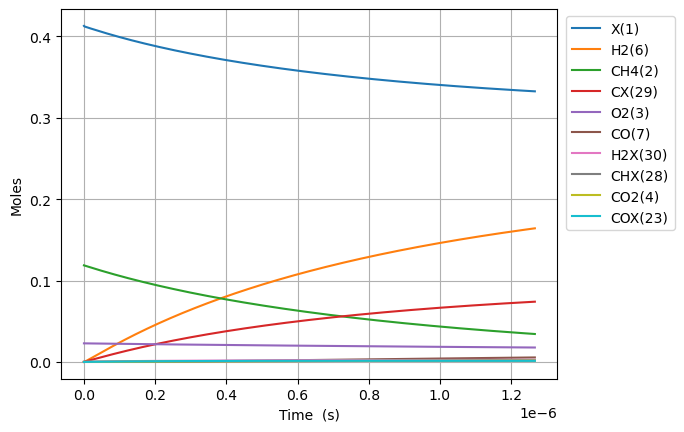

The table this chart was drawn from, first rows:
Time (s), Volume (m^3), Ar, Ne, N2, X(1), CH4(2), O2(3), CO2(4), H2O(5), H2(6), CO(7), C2H6(8), CH2O(9), CH3(10), C3H8(11), H(12), C2H5(13), CH3OH(14), HCO(15), CH3CHO(16), OH(17), C2H4(18), CH3OO(20)
0.0, 0.1663, 0.8585, 0.0, 0.0, 0.4129, 0.1187, 0.02282, 0.0, 0.0, 0.0, 0.0, 0.0, 0.0, 0.0, 0.0, 0.0, 0.0, 0.0, 0.0, 0.0, 0.0, 0.0, 0.0
2.3833690231672666e-23, 0.1663, 0.8585, 0.0, 0.0, 0.4129, 0.1187, 0.02282, -4.321778575270012e-99, 3.6550395310900464e-63, 4.2439232001644245e-35, 5.2315610044554867e-67, 5.722407832712364e-48, 7.869582518221985e-50, 2.1035121677347357e-19, -1.1255361519710192e-97, 2.1035121677326728e-19, 3.1225079507568543e-65, 1.1828063954821557e-64, 1.7796103649123135e-69, 5.144559410348428e-91, 3.356599599604515e-49, 7.301967627217643e-68, 4.766587472493406e-36
6.673433264868347e-23, 0.1663, 0.8585, 0.0, 0.0, 0.4129, 0.1187, 0.02282, 4.3737526639441345e-97, 9.200624032407125e-62, 2.5633423061826756e-34, 1.1702793415762248e-65, 8.6477037367054e-47, 9.342768960009216e-49, 5.889834069664096e-19, 2.1728646858866285e-96, 5.889834069651636e-19, 8.805973024155057e-64, 3.7189327780834256e-63, 3.980917443838413e-68, 2.1229176858266887e-89, 3.984955046246677e-48, 1.3034687833010016e-64, 2.8790188333776644e-35
1.5253561748270506e-22, 0.1663, 0.8585, 0.0, 0.0, 0.4129, 0.1187, 0.02282, 9.159310545555367e-95, 1.908466615804056e-60, 1.2341519065325221e-33, 2.3122750617423882e-64, 9.302805132341926e-46, 9.172787159673316e-48, 1.3462477873550154e-18, 2.2943156448140137e-94, 1.3462477873490167e-18, 1.9154915005959517e-62, 8.296734474192132e-62, 7.865623019430251e-67, 8.398058008828969e-88, 3.9124524981558394e-47, 1.323358194962628e-63, 1.3861236369885534e-34
3.241381871507483e-22, 0.1663, 0.8585, 0.0, 0.0, 0.4129, 0.1187, 0.02282, 1.4719527642157066e-92, 3.4700303546323405e-59, 5.389979210095801e-33, 4.1145709620048286e-63, 8.550880653143741e-45, 8.113228469961582e-47, 2.8607765481431643e-18, 1.813465306320159e-92, 2.8607765481169647e-18, 3.5509984232100154e-61, 1.5538865488147104e-60, 1.3996459421915978e-65, 2.9972120636292065e-86, 3.4605199333161936e-46, 1.6509065407675359e-62, 6.053566089937158e-34
6.673433264868347e-22, 0.1663, 0.8585, 0.0, 0.0, 0.4129, 0.1187, 0.02282, 2.1044707482023775e-90, 5.912951762439624e-58, 2.250305152024594e-32, 6.9398288103115855e-62, 7.315458423565455e-44, 6.819660925676394e-46, 5.889834069763206e-18, 1.2853199861184408e-90, 5.889834069653828e-18, 6.103259004088814e-60, 2.6839526005668764e-59, 2.3607086434161074e-64, 1.0126934664882216e-84, 2.9087755256813924e-45, 3.318311843025547e-61, 2.527244677799482e-33
1.3537536051590076e-21, 0.1663, 0.8585, 0.0, 0.0, 0.4129, 0.1187, 0.02282, 2.8447123947300344e-88, 9.760757400295976e-57, 9.1940066121294e-32, 1.1398701104381992e-60, 6.0485624872559234e-43, 5.591175854031583e-45, 1.1947949113178275e-17, 8.649614270311266e-89, 1.1947949112731425e-17, 1.0115704200298162e-58, 4.459427426858514e-58, 3.877474928687666e-63, 3.329535926408384e-83, 2.384789932769969e-44, 9.271138162086546e-60, 1.0324619127933067e-32
2.7265741625033534e-21, 0.1663, 0.8585, 0.0, 0.0, 0.4129, 0.1187, 0.02282, 3.741179178567587e-86, 1.5861816948554865e-55, 3.716991685952492e-31, 1.8477822795818161e-59, 4.9185905553459155e-42, 4.527888562324698e-44, 2.4064179200708337e-17, 5.675328290358908e-87, 2.4064179198902114e-17, 1.6470801941264123e-57, 7.269992334655677e-57, 6.28556657239048e-62, 1.0799408610342797e-81, 1.931264743326119e-43, 2.895488200062313e-58, 4.173376127555139e-32
5.472215277192045e-21, 0.1663, 0.8585, 0.0, 0.0, 0.4129, 0.1187, 0.02282, 4.853757502015858e-84, 2.5576434001686326e-54, 1.4950904134157778e-30, 2.9758083475946485e-58, 3.9670214592716044e-41, 3.644453755621899e-43, 4.8296639378568176e-17, 3.67752826088327e-85, 4.829663937130543e-17, 2.658394066170974e-56, 1.1741057451449598e-55, 1.012275184347238e-60, 3.4792626693557585e-80, 1.5544499233801818e-42, 9.267057272688547e-57, 1.6780961853829623e-31
1.0963497506569429e-20, 0.1663, 0.8585, 0.0, 0.0, 0.4129, 0.1187, 0.02282, 6.254791110204243e-82, 4.1081057253029777e-53, 6.000027036736535e-30, 4.776869805630801e-57, 3.186527353019783e-40, 2.9244688900981306e-42, 9.676155974548675e-17, 2.36822523990743e-83, 9.676155971635987e-17, 4.2719678731494085e-55, 1.8873408266501918e-54, 1.6249389070291095e-59, 1.1171756418008077e-78, 1.2473482346243687e-41, 2.9749419498662152e-55, 6.729916247586473e-31
2.1946061965324192e-20, 0.1663, 0.8585, 0.0, 0.0, 0.4129, 0.1187, 0.02282, 8.033116355385509e-80, 6.5857004991750665e-52, 2.4063812610135268e-29, 7.655570111872018e-56, 2.5543960560340276e-39, 2.343172772596172e-41, 1.9369140052411942e-16, 1.5203553418924057e-81, 1.9369140040745991e-16, 6.850012360972331e-54, 3.026781383183606e-53, 2.6041810307604884e-58, 3.581349771121171e-77, 9.99396585302966e-41, 9.542383586501248e-54, 2.6954768025774257e-30
4.391119088283372e-20, 0.1663, 0.8585, 0.0, 0.0, 0.4129, 0.1187, 0.02282, 1.0299702770700875e-77, 1.0547319954873978e-50, 9.657739937666279e-29, 1.2259280479556688e-54, 2.0455885025298168e-38, 1.8760252426900762e-40, 3.8755108226056667e-16, 9.74531293042717e-80, 3.875510817936247e-16, 1.097192417364521e-52, 4.848487466861389e-52, 4.170216617372767e-57, 1.147231826044165e-75, 8.001251159311591e-40, 3.057765228606294e-52, 1.0788931808516322e-29
8.784144871785277e-20, 0.1663, 0.8585, 0.0, 0.0, 0.4129, 0.1187, 0.02282, 1.3194732944985482e-75, 1.6883883133529852e-49, 3.885115655125434e-28, 1.9624093336237383e-53, 1.637299811648741e-37, 1.5014900347557106e-39, 7.752704464501893e-16, 6.241816802466496e-78, 7.75270444581813e-16, 1.7564607016469077e-51, 7.762095974735021e-51, 6.675491304116833e-56, 3.6741943483862655e-74, 6.403435420555014e-39, 9.792044057211441e-51, 4.3169780331911775e-29
1.7570196438789088e-19, 0.1663, 0.8585, 0.0, 0.0, 0.4129, 0.1187, 0.02282, 1.689642819018664e-73, 2.7020774714512668e-48, 1.5709113031402497e-27, 3.1408973614960466e-52, 1.3101714406546791e-36, 1.201579672032189e-38, 1.5507091776963458e-15, 3.9963044671112564e-76, 1.5507091702216242e-15, 2.811099412082327e-50, 1.2422978026042396e-49, 1.0684332120730583e-54, 1.1769551734044908e-72, 5.1237256423153e-38, 3.1346419337328347e-49, 1.7270723070727157e-28
3.5142299572796715e-19, 0.1663, 0.8585, 0.0, 0.0, 0.4129, 0.1187, 0.02282, 2.163215567426488e-71, 4.3238562747806064e-47, 6.417063782595313e-27, 5.0272384325270654e-51, 1.048269655633189e-35, 9.616102596393206e-38, 3.101586651656302e-15, 2.558127973075484e-74, 3.1015866217549858e-15, 4.498368354145192e-49, 1.9879698366163553e-48, 1.7101063535391306e-53, 3.772836024092695e-71, 4.099376759116199e-37, 1.0032776788919129e-47, 6.908851390322536e-28
7.028650584081197e-19, 0.1663, 0.8585, 0.0, 0.0, 0.4129, 0.1187, 0.02282, 2.7692537539732993e-69, 6.918619315287389e-46, 2.6732598276565913e-26, 8.048123309562173e-50, 8.38668489589792e-35, 7.697331452076846e-37, 6.203341645446783e-15, 1.6373592749854268e-72, 6.203341525836667e-15, 7.197874841579882e-48, 3.180997153379315e-47, 2.7377151751887192e-52, 1.2113312182524642e-69, 3.279668364518221e-36, 3.2107933438707377e-46, 2.7636529400591596e-27
1.4057491837684248e-18, 0.1663, 0.8585, 0.0, 0.0, 0.4129, 0.1187, 0.02282, 3.544951200022062e-67, 1.1070225841295572e-44, 1.154391007707977e-25, 1.2890549654707372e-48, 6.70955515312456e-34, 6.16454612075499e-36, 1.2406851816509887e-14, 1.0479597445828207e-70, 1.2406851338059861e-14, 1.1516981754272013e-46, 5.089825525390791e-46, 4.38495445054381e-51, 3.901740658920616e-68, 2.62381499872909e-35, 1.1903879117827925e-44, 1.1054836112259836e-26
2.8115174344890345e-18, 0.1663, 0.8585, 0.0, 0.0, 0.4129, 0.1187, 0.02282, 4.537964472583067e-65, 1.7712949469810872e-43, 5.298135667595454e-25, 2.06674615413014e-47, 5.367720889718549e-33, 4.942151143163217e-35, 2.481387289256377e-14, 6.70709455544661e-69, 2.4813870978745608e-14, 1.842745598305231e-45, 8.144014163943275e-45, 7.030412478681902e-50, 1.2648580254105772e-66, 2.099105763462606e-34, 3.8255725660981795e-43, 4.421978979836093e-26
5.623053935930255e-18, 0.1663, 0.8585, 0.0, 0.0, 0.4129, 0.1187, 0.02282, 5.809458700794066e-63, 2.834195923548128e-42, 2.6636798218543715e-24, 3.3203571083065332e-46, 4.2941976131369584e-32, 3.970473377202873e-34, 4.9627917980375054e-14, 4.292580023052931e-67, 4.962791032507477e-14, 2.9484092322608845e-44, 1.3031006539364816e-43, 1.1294798778344182e-48, 4.152330786944087e-65, 1.6793407588696804e-33, 1.2243345531594027e-41, 1.7688002302625234e-25
8.434590437371475e-18, 0.1663, 0.8585, 0.0, 0.0, 0.4129, 0.1187, 0.02282, 3.8450612708376095e-62, 1.0595957250235679e-41, 6.459928629218063e-24, 1.2248564705422729e-45, 1.274840576813061e-31, 1.1384979242270181e-33, 7.44419660038823e-14, 2.4372025952350823e-66, 7.444194973636161e-14, 1.1154438241898935e-43, 4.968173746009959e-43, 4.1665722845778165e-48, 1.9172102842052655e-64, 4.801957679139889e-33, 5.412658077830833e-41, 3.758705585986898e-25
1.4057663440253916e-17, 0.1663, 0.8585, 0.0, 0.0, 0.4129, 0.1187, 0.02282, 2.0083101717206976e-60, 8.404295456064855e-41, 2.3559976313413386e-23, 9.503592318446371e-45, 5.97160022563321e-31, 5.278396275709931e-33, 1.240700737936254e-13, 6.5518602890604104e-65, 1.240700288187692e-13, 8.803169587611771e-43, 4.0858256847464254e-42, 3.2328203940766476e-47, 2.645811189638681e-63, 2.206920528817607e-32, 8.728553603173578e-40, 1.0391726510326803e-24
1.911842914284811e-17, 0.1663, 0.8585, 0.0, 0.0, 0.4129, 0.1187, 0.02282, 1.0663920798871878e-59, 2.3780580378589885e-40, 4.868181313352684e-23, 2.62926934294015e-44, 1.3780034124499478e-30, 1.195143483545755e-32, 1.6873538028961433e-13, 2.844902257906511e-64, 1.6873530020281945e-13, 2.470451440877064e-42, 1.1916988524814461e-41, 8.94394013501841e-47, 8.943721516602504e-63, 4.967912137895629e-32, 3.2369239857865894e-39, 1.850459107783173e-24
2.4179194845442306e-17, 0.1663, 0.8585, 0.0, 0.0, 0.4129, 0.1187, 0.02282, 3.6489608731634202e-59, 5.397139740171914e-40, 8.658997599314052e-23, 5.949167059834165e-44, 2.653254796635055e-30, 2.2710792543847676e-32, 2.1340069682546587e-13, 8.614369899242897e-64, 2.1340057180902852e-13, 5.6562336042233764e-42, 2.7269386699772054e-41, 2.0237180275446088e-46, 2.4159674359344126e-62, 9.38999053965572e-32, 8.467309343198495e-39, 2.888592990511839e-24
2.92399605480365e-17, 0.1663, 0.8585, 0.0, 0.0, 0.4129, 0.1187, 0.02282, 1.0670283018305371e-58, 1.0518313085855312e-39, 1.386128438555554e-22, 1.1485506965883677e-43, 4.511171830529553e-30, 3.8174510370152295e-32, 2.580660228449897e-13, 2.2363773187059416e-63, 2.5806584362509144e-13, 1.102997499339049e-41, 5.392931708485979e-41, 3.907005587220279e-46, 5.424458806168919e-62, 1.5695511659097544e-31, 1.951782068549352e-38, 4.1410081766121956e-24
3.936149195322489e-17, 0.1663, 0.8585, 0.0, 0.0, 0.4129, 0.1187, 0.02282, 6.259568767098285e-58, 2.8289568773596857e-39, 2.8072958084224066e-22, 2.9949068459191967e-43, 9.974188512197735e-30, 8.241502154305775e-32, 3.473966965112585e-13, 9.891909452962924e-63, 3.4739638773578934e-13, 2.928401653359879e-41, 1.5086212684031558e-40, 1.0187725225702703e-45, 1.7886788573935394e-61, 3.3509939190631576e-31, 7.14378526249065e-38, 7.134502741103412e-24
4.948302335841328e-17, 0.1663, 0.8585, 0.0, 0.0, 0.4129, 0.1187, 0.02282, 2.2001926382437015e-57, 6.166312153283049e-39, 4.921899520891542e-22, 6.393774307612527e-43, 1.868640364018938e-29, 1.514919967168125e-31, 4.3672740523269564e-13, 2.9765330950291733e-62, 4.367269326222038e-13, 6.352074048067581e-41, 3.3782887089803288e-40, 2.174959847932545e-45, 4.5655899316134e-61, 6.0937427599764685e-31, 1.9176413329663017e-37, 1.0920067099882414e-23
5.960455476360167e-17, 0.1663, 0.8585, 0.0, 0.0, 0.4129, 0.1187, 0.02282, 6.515797239622935e-57, 1.1937470424887593e-38, 7.917994081196862e-22, 1.2197916107117663e-42, 3.162478414629377e-29, 2.533856883568285e-31, 5.260581513867293e-13, 7.705050686951176e-62, 5.260574783369591e-13, 1.2276091113951452e-40, 6.6753652826548915e-40, 4.14934571457085e-45, 1.0266303021794247e-60, 1.0080797982425074e-30, 4.440618743186757e-37, 1.555142461648623e-23
7.984761757397845e-17, 0.1663, 0.8585, 0.0, 0.0, 0.4129, 0.1187, 0.02282, 5.958479725113113e-56, 3.720908207166712e-38, 1.750939098920484e-21, 3.783684756038354e-42, 7.520659728578782e-29, 5.996288590441158e-31, 7.047197581000594e-13, 4.767766325281797e-61, 7.047185722982267e-13, 3.862867881074549e-40, 2.1306064507722242e-39, 1.2870903304236676e-44, 4.768475138493711e-60, 2.325646163563738e-30, 1.9339066565591248e-36, 2.739917289630145e-23
1.0009068038435524e-16, 0.1663, 0.8585, 0.0, 0.0, 0.4129, 0.1187, 0.02282, 2.5932908995343442e-55, 8.874870959960468e-38, 3.274888253578296e-21, 9.075279196482652e-42, 1.4687368238936918e-28, 1.1787250626697515e-30, 8.833815168764704e-13, 1.7252732782169759e-60, 8.833796696247025e-13, 9.279264719105995e-40, 5.1396558076954653e-39, 3.087124646858387e-44, 1.5057587591069735e-59, 4.468193725395284e-30, 5.7449789403159426e-36, 4.268288166050074e-23
1.405768060051088e-16, 0.1663, 0.8585, 0.0, 0.0, 0.4129, 0.1187, 0.02282, 3.396042605637321e-54, 3.515979904780908e-37, 8.70585584395499e-21, 3.732909148045433e-41, 4.107106580197156e-28, 3.405142608682685e-30, 1.2407054909081005e-12, 1.5119000536514364e-59, 1.240701874380436e-12, 3.734271995453664e-39, 2.0502249023459876e-38, 1.269818963094859e-43, 1.0828618069718253e-58, 1.2293704827169601e-29, 3.291150673247744e-35, 8.356499098249357e-23
2.2154905724661595e-16, 0.1663, 0.8585, 0.0, 0.0, 0.4129, 0.1187, 0.02282, 1.101885214577133e-52, 2.3237321869515643e-36, 3.3515657899757205e-20, 2.7280870678484555e-40, 1.6527557113002893e-27, 1.4910001380867534e-29, 1.955355264865108e-12, 2.931231163784748e-58, 1.9553463243073696e-12, 2.526552807654586e-38, 1.3479056895601211e-37, 9.280109212972015e-43, 1.827944708631222e-57, 4.8952289360372293e-29, 3.526919192151435e-34, 2.0658920940160338e-22
3.8349355972963025e-16, 0.1663, 0.8585, 0.0, 0.0, 0.4129, 0.1187, 0.02282, 6.620692960290528e-51, 2.2645251382600708e-35, 1.7459759590603383e-19, 3.190075332369074e-39, 8.872182766240352e-27, 9.430338903954196e-29, 3.384662115920106e-12, 9.819261812015266e-57, 3.3846353858524184e-12, 2.5184470771181956e-37, 1.2960798863295363e-36, 1.085167216652092e-41, 6.030843604253123e-56, 2.6179698450828385e-28, 5.992451595833834e-33, 6.176817263029903e-22
5.454380622126445e-16, 0.1663, 0.8585, 0.0, 0.0, 0.4129, 0.1187, 0.02282, 4.902549911026321e-50, 8.53122297781407e-35, 4.840156887874242e-19, 1.309309319838795e-38, 2.4848181852360126e-26, 2.9656232542508893e-28, 4.813978703576239e-12, 5.979533937628287e-56, 4.813924663016015e-12, 9.415607455897759e-37, 4.915391232965553e-36, 4.453878763306573e-41, 3.722321395893716e-55, 7.331111656517974e-28, 3.0524176689414615e-32, 1.2488302950420921e-21
7.073825646956587e-16, 0.1663, 0.8585, 0.0, 0.0, 0.4129, 0.1187, 0.02282, 2.326949382626543e-49, 2.2706263173661964e-34, 1.026556657109977e-18, 3.749421304315792e-38, 5.299380938828955e-26, 7.006802592046809e-28, 6.243305026563289e-12, 2.3597869354228138e-55, 6.243214155840871e-12, 2.4813502407526624e-36, 1.3182813185100912e-35, 1.2754419146604144e-40, 1.505696590469816e-54, 1.5644121310837664e-27, 1.0271495541608263e-31, 2.1000314663070412e-21
8.69327067178673e-16, 0.1663, 0.8585, 0.0, 0.0, 0.4129, 0.1187, 0.02282, 8.564754809219999e-49, 4.974432199739284e-34, 1.8691317046837496e-18, 8.796287279988367e-38, 9.68358832969654e-26, 1.4058327234309669e-27, 7.67264108354271e-12, 7.28565432237458e-55, 7.672503864370596e-12, 5.388171329976169e-36, 2.9066254227079164e-35, 2.992237775377005e-40, 4.8117232756932806e-54, 2.8610602173510015e-27, 2.726578801205554e-31, 3.1712810947061886e-21
1.1932160721447016e-15, 0.1663, 0.8585, 0.0, 0.0, 0.4129, 0.1187, 0.02282, 7.419400795307716e-48, 1.6769340094142352e-33, 4.702126865460277e-18, 3.372748802300198e-37, 2.4467796770389646e-25, 4.1923245442762496e-27, 1.0531342394478397e-11, 4.454358991090159e-54, 1.0531083928705655e-11, 1.7895767879953448e-35, 9.8966617602398e-35, 1.1473107962280292e-39, 3.2396735230236333e-53, 7.243571820220757e-27, 1.2541171009800884e-30, 5.973909487911639e-21
1.51710507711073e-15, 0.1663, 0.8585, 0.0, 0.0, 0.4129, 0.1187, 0.02282, 3.3979484353071054e-47, 4.240310420043443e-33, 9.518528856155701e-18, 9.47855182062083e-37, 4.966347865547961e-25, 9.782530858827997e-27, 1.3390082625569496e-11, 1.6750401818024748e-53, 1.3389664856369613e-11, 4.476321077510064e-35, 2.519158817202622e-34, 3.2243289037068986e-39, 1.3091561306680785e-52, 1.4733813614453845e-26, 3.9527272537039094e-30, 9.656680382147496e-21
1.8409940820767588e-15, 0.1663, 0.8585, 0.0, 0.0, 0.4129, 0.1187, 0.02282, 1.180986987458042e-46, 9.032551211340828e-33, 1.6881108603318415e-17, 2.2223044541871447e-36, 8.824367706659667e-25, 1.9644554315799697e-26, 1.624886176542441e-11, 4.940464581549025e-53, 1.6248246647729486e-11, 9.460449886743041e-35, 5.388972210829806e-34, 7.559640020567555e-39, 4.1471990150919206e-52, 2.623785502441102e-26, 1.0062000503096114e-29, 1.4219556606805366e-20
2.1648830870427873e-15, 0.1663, 0.8585, 0.0, 0.0, 0.4129, 0.1187, 0.02282, 3.500167858115463e-46, 1.7148182945762336e-32, 2.734654925198767e-17, 4.622427802438965e-36, 1.431535287207837e-24, 3.559706187124737e-26, 1.9107679802742247e-11, 1.2551089349145041e-52, 1.9106829303149517e-11, 1.7854207535857433e-34, 1.025761994118813e-33, 1.572417531793901e-38, 1.1358212970230965e-51, 4.266479131463712e-26, 2.2270500332313865e-29, 1.9662501091710777e-20
2.8126610969748443e-15, 0.1663, 0.8585, 0.0, 0.0, 0.4129, 0.1187, 0.02282, 2.6275534156961335e-45, 4.942466044664902e-32, 5.971255430750633e-17, 1.6172481829939446e-35, 3.1324196177603126e-24, 9.534657889066487e-26, 2.4825432526428336e-11, 6.487473249608358e-52, 2.4823997207571347e-11, 5.094526346400224e-34, 2.964582842383612e-33, 5.501420074646621e-38, 7.291929288239089e-51, 9.385871336468135e-26, 8.495169919642181e-29, 3.318845245551833e-20
3.3956613059136956e-15, 0.1663, 0.8585, 0.0, 0.0, 0.4129, 0.1187, 0.02282, 9.843378698124638e-45, 1.056832352560146e-31, 1.0483083048056379e-16, 3.963964966783275e-35, 5.506967786645975e-24, 1.9474493260028642e-25, 2.9971542897468326e-11, 2.0014516432167518e-51, 2.9969451280182495e-11, 1.0815054514673277e-33, 6.3470197125314e-33, 1.348429363004128e-37, 2.5535680503891367e-50, 1.6582789942123132e-25, 2.178440116306251e-28, 4.8371282375591475e-20
3.978661514852547e-15, 0.1663, 0.8585, 0.0, 0.0, 0.4129, 0.1187, 0.02282, 2.9422009942654134e-44, 2.0021762815217926e-31, 1.683338797819856e-16, 8.435202866287512e-35, 8.853046677458167e-24, 3.5616419452115212e-25, 3.5117779126241534e-11, 5.120021859465971e-51, 3.5114908157857395e-11, 2.035142026496253e-33, 1.2034693833619537e-32, 2.8694199795727427e-37, 7.2704852984099055e-50, 2.679450844934274e-25, 4.786281803329178e-28, 6.640497537090661e-20
4.5616617237913986e-15, 0.1663, 0.8585, 0.0, 0.0, 0.4129, 0.1187, 0.02282, 7.567126301721262e-44, 3.476105807182351e-31, 2.53332265586773e-16, 1.6201487132525828e-34, 1.3336455602736435e-23, 6.009161916701253e-25, 4.02641411489269e-11, 1.1494185855502227e-50, 4.026036784267377e-11, 3.510055345769205e-33, 2.0908829662304327e-32, 5.511294225004562e-37, 1.7970953590420437e-49, 4.0575075616817834e-25, 9.421337107487976e-28, 8.7289321890307e-20
5.727662141669101e-15, 0.1663, 0.8585, 0.0, 0.0, 0.4129, 0.1187, 0.02282, 3.975214959963944e-43, 8.772683067805776e-31, 5.001848523837604e-16, 4.898009838024358e-34, 2.6377012993821555e-23, 1.4470133657737953e-24, 5.055724232088329e-11, 4.593260042235224e-50, 5.055129564207624e-11, 8.73216863044949e-33, 5.283724024061446e-32, 1.6661666935239243e-36, 8.763990141056199e-49, 8.1153522757791345e-25, 2.950536525212077e-27, 1.3760913679611158e-19
6.777062517759034e-15, 0.1663, 0.8585, 0.0, 0.0, 0.4129, 0.1187, 0.02282, 1.287156120400062e-42, 1.739070436542775e-30, 8.268410475976577e-16, 1.1045723588837058e-33, 4.366183550556738e-23, 2.774727124883339e-24, 5.982146295102002e-11, 1.2482585647567713e-49, 5.981314028291415e-11, 1.7090027719729488e-32, 1.0486207785159917e-31, 3.757447155064073e-36, 2.716757813319475e-48, 1.3574588122366488e-24, 6.793870788027767e-27, 1.9264410158334525e-19
7.826462893848967e-15, 0.1663, 0.8585, 0.0, 0.0, 0.4129, 0.1187, 0.02282, 3.5063965736861004e-42, 3.1290260038113953e-30, 1.2710091450406737e-15, 2.217833730281924e-33, 6.719968557392992e-23, 4.851053566435625e-24, 6.908609016197704e-11, 2.930429632694149e-49, 6.907499405143633e-11, 3.034571198685259e-32, 1.888946870671498e-31, 7.544447932265594e-36, 7.143880805951036e-48, 2.1121596462892197e-24, 1.385029055041546e-26, 2.569119220659768e-19
8.875863269938899e-15, 0.1663, 0.8585, 0.0, 0.0, 0.4129, 0.1187, 0.02282, 8.43387407669837e-42, 5.2376750377896e-30, 1.850433269089079e-15, 4.081370457632836e-33, 9.7949105430947e-23, 7.912634120349934e-24, 7.835112358254367e-11, 6.174593923954633e-49, 7.833685695993397e-11, 5.01088429413009e-32, 3.1658418517970597e-31, 1.388366547962899e-35, 1.6663765315165856e-47, 3.113709500057673e-24, 2.5788018734003695e-26, 3.3041137460211455e-19
9.925263646028831e-15, 0.1663, 0.8585, 0.0, 0.0, 0.4129, 0.1187, 0.02282, 1.8441063754010747e-41, 8.291985159789396e-30, 2.5827379320170406e-15, 7.021474311726405e-33, 1.3686596690503786e-22, 1.2228700364488865e-23, 8.761656284188066e-11, 1.1974138972398994e-48, 8.75987290207469e-11, 7.82227175225631e-32, 5.018579375850472e-31, 2.3885039121253083e-35, 3.5448974463452325e-47, 4.402245113747566e-24, 4.4774758673785636e-26, 4.1314123538765605e-19
1.0974664022118763e-14, 0.1663, 0.8585, 0.0, 0.0, 0.4129, 0.1187, 0.02282, 3.7381759379788337e-41, 1.2558167962752982e-29, 3.4854291153492395e-15, 1.1448358052824158e-32, 1.849034795677269e-22, 1.810062052795309e-23, 9.688240756952223e-11, 2.174062195895047e-48, 9.686061024626303e-11, 1.1676253892776852e-31, 7.611135620850568e-31, 3.8943972786462827e-35, 7.008871051565643e-47, 6.020135562341611e-24, 7.353894300879137e-26, 5.051002804724804e-19
1.3073464774298628e-14, 0.1663, 0.8585, 0.0, 0.0, 0.4129, 0.1187, 0.02282, 1.293071595235611e-40, 2.5996577426383145e-29, 5.871448544737791e-15, 2.685926260838414e-32, 3.121409651593284e-22, 3.5864946452950017e-23, 1.1541531194958654e-10, 6.154020516358497e-48, 1.1538440024117925e-10, 2.3449534576470982e-31, 1.5802287393668736e-30, 9.136704823337972e-35, 2.3176891491937506e-46, 1.0425033561342262e-23, 1.743543380923774e-25, 7.167010270443082e-19
1.5172265526478494e-14, 0.1663, 0.8585, 0.0, 0.0, 0.4129, 0.1187, 0.02282, 3.708795741361629e-40, 4.8569565388710256e-29, 9.146244835343447e-15, 5.557049055727086e-32, 4.872354030137639e-22, 6.423525305097198e-23, 1.3394983376628323e-10, 1.4905959720742294e-47, 1.3390822704472203e-10, 4.244258212680065e-31, 2.9615453170184782e-30, 1.8903308788020947e-34, 6.407049101750855e-46, 1.671708573245006e-23, 3.6318924753184666e-25, 9.652038197768124e-19
1.7271066278658358e-14, 0.1663, 0.8585, 0.0, 0.0, 0.4129, 0.1187, 0.02282, 9.285834020755072e-40, 8.415451258629677e-29, 1.3445653899762733e-14, 1.0478742058870394e-31, 7.177170449251155e-22, 1.0675575081041726e-22, 1.5248597006927715e-10, 3.2200957408475204e-47, 1.5243209075771705e-10, 7.114699411118867e-31, 5.147847869652783e-30, 3.5645154879166256e-34, 1.5546370185695844e-45, 2.5332087895664146e-23, 6.877415923547351e-25, 1.2505988616001281e-18
1.9369867030838222e-14, 0.1663, 0.8585, 0.0, 0.0, 0.4129, 0.1187, 0.02282, 2.1053207479327726e-39, 1.3762383387214582e-28, 1.890370161870889e-14, 1.8397381836405775e-31, 1.0110745974120232e-21, 1.6745270509120622e-22, 1.710237179140758e-10, 6.378744307854347e-47, 1.709559914817375e-10, 1.1241597663488065e-30, 8.446244583448111e-30, 6.258133213946996e-34, 3.427437117523995e-45, 3.675809130071307e-23, 1.2102278141649075e-24, 1.5728763529940567e-18
2.1468667783018086e-14, 0.1663, 0.8585, 0.0, 0.0, 0.4129, 0.1187, 0.02282, 4.4166965506800846e-39, 2.1498239955759645e-28, 2.5652698836025192e-14, 3.051023370309973e-31, 1.3747570457302014e-21, 2.508053103342668e-22, 1.8956307436179023e-10, 1.1797349790188038e-46, 1.894799293190688e-10, 1.6944802593918316e-30, 1.3237454377705394e-29, 1.037842422983606e-33, 7.010770437969727e-45, 5.153951384623687e-23, 2.0088245702145132e-24, 1.9320264920988346e-18
2.356746853519795e-14, 0.1663, 0.8585, 0.0, 0.0, 0.4129, 0.1187, 0.02282, 8.687935137015432e-39, 3.235240286557352e-28, 3.3823238669040966e-14, 4.828850544002271e-31, 1.81617336897715e-21, 3.617435718661221e-22, 2.081040364791923e-10, 2.0622657220008e-46, 2.0800390437271172e-10, 2.4578903452352187e-30, 1.9986212794761892e-29, 1.6425797563237708e-33, 1.3482015742414174e-44, 7.028143158505486e-23, 3.1790190469511777e-24, 2.3280394747278123e-18
2.6129639407388847e-14, 0.1663, 0.8585, 0.0, 0.0, 0.4129, 0.1187, 0.02282, 1.8484649606118342e-38, 5.1125463573166415e-28, 4.591191608802988e-14, 8.02849037371194e-31, 2.4711341276402274e-21, 5.424609797709781e-22, 2.3074061702728066e-10, 3.830170558488807e-46, 2.3061762578863078e-10, 3.7087759076696156e-30, 3.1707822229861925e-29, 2.730941326620746e-33, 2.799492306033254e-44, 9.951370887129537e-23, 5.2796981420244354e-24, 2.8614383802210797e-18
2.8691810279579743e-14, 0.1663, 0.8585, 0.0, 0.0, 0.4129, 0.1187, 0.02282, 3.678526272385008e-38, 7.781347439837341e-28, 6.054178582109653e-14, 1.2729901563827763e-30, 3.2662384866979717e-21, 7.830938875396661e-22, 2.5337958082912614e-10, 6.715734254490666e-46, 2.532314030129153e-10, 5.3842189993174754e-30, 4.8442697231712063e-29, 4.330111574964758e-33, 5.461225045342617e-44, 1.370219404968233e-22, 8.355815756127196e-24, 3.4497415272288145e-18
3.1253981151770637e-14, 0.1663, 0.8585, 0.0, 0.0, 0.4129, 0.1187, 0.02282, 6.897769182391393e-38, 1.1477530435290978e-27, 7.793985355457037e-14, 1.9402224128713006e-30, 4.214716044566052e-21, 1.0953587463026424e-21, 2.760209225837188e-10, 1.121712972743056e-45, 2.7584523623740027e-10, 7.570375658617533e-30, 7.17118003790322e-29, 6.599651714329553e-33, 1.0079566693094753e-43, 1.8434136416727123e-22, 1.2704705681834335e-23, 4.092931064222089e-18
3.381615202396153e-14, 0.1663, 0.8585, 0.0, 0.0, 0.4129, 0.1187, 0.02282, 1.2285258908979968e-37, 1.64840728342275e-27, 9.832941147122827e-14, 2.8600246715210707e-30, 5.329707322129442e-21, 1.491922291589292e-21, 2.986646370027655e-10, 1.797761176400859e-45, 2.984591256554956e-10, 1.0361103709405245e-29, 1.033446928882383e-28, 9.728250650096871e-33, 1.7735892918769483e-43, 2.4318738081102467e-22, 1.8674709249692e-23, 4.790989134458114e-18
3.6378322896152423e-14, 0.1663, 0.8585, 0.0, 0.0, 0.4129, 0.1187, 0.02282, 2.097503091031441e-37, 2.3140410130655163e-27, 1.2193011800612707e-13, 4.0974527485084325e-30, 6.624264510052869e-21, 1.9863687642449222e-21, 3.2131071881064425e-10, 2.7824964360011542e-45, 3.210730714621643e-10, 1.3857882899082023e-29, 1.4554070059274435e-28, 1.3937167192819876e-32, 3.0016941748711984e-43, 3.1547385207881954e-22, 2.6670076558937846e-23, 5.543897876049432e-18
... 3,633 more rows
